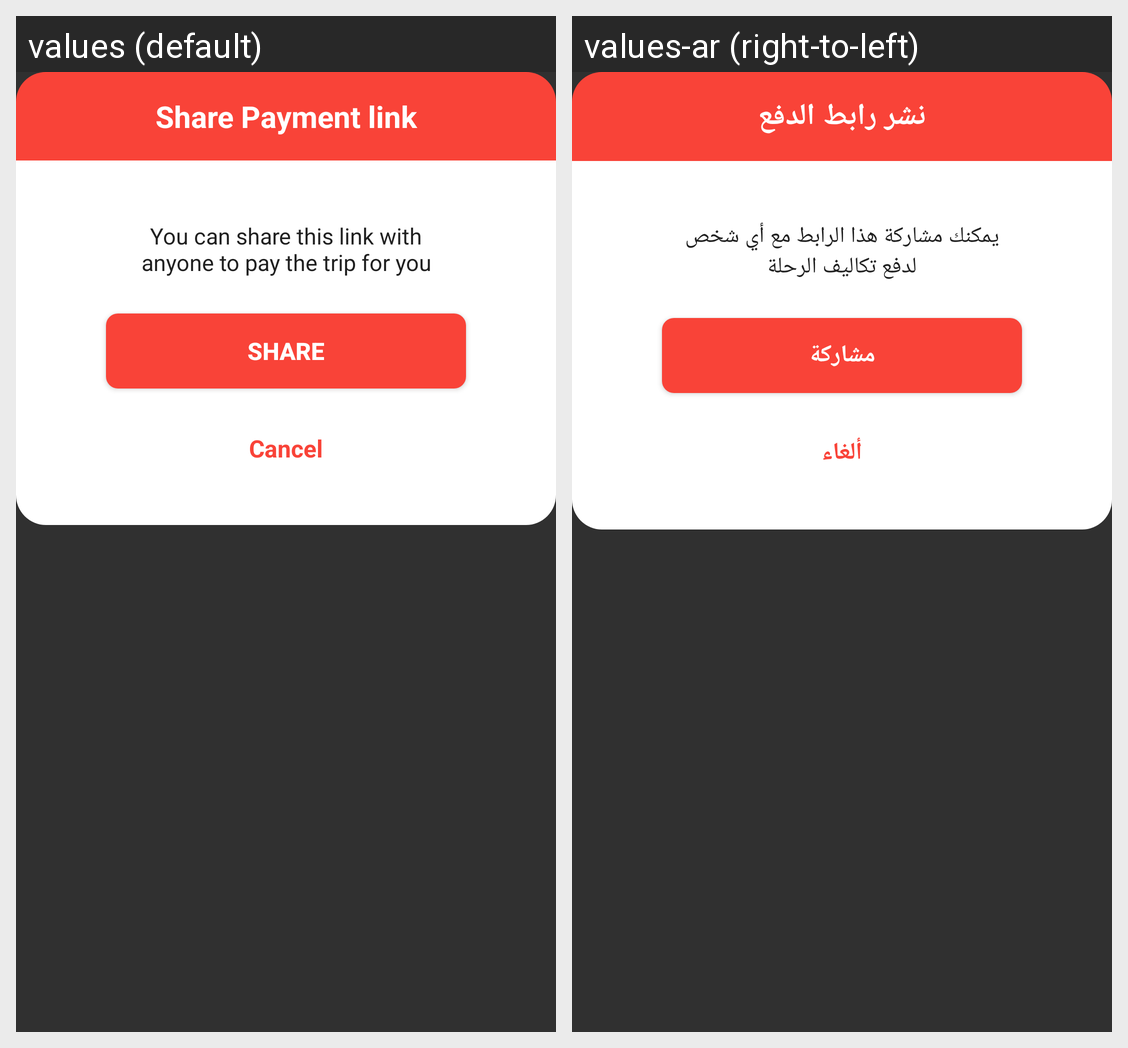

The Android screen above is rendered under two locales of the same app. Produce the string resources it draws, with the default and per-locale values.
Android screen res/layout/share_link_dialog.xml rendered under 2 locales, left to right: values (default), values-ar (right-to-left). Device: Nexus 5 (rendered at 1080×1920; each locale shown at half size, 540×960, under a caption strip naming it); theme AppTheme.
Strings drawn on this screen, with the default value and each locale's value (text and hints the layout hard-codes, and strings that could not be matched under every locale, appear in the picture but are not listed):

gift_me
  values: Share Payment link
  values-ar: نشر رابط الدفع

you_can_share_this_link_with_anyone_to_pay_the_trip_for_you
  values: You can share this link with anyone to pay the trip for you
  values-ar: يمكنك مشاركة هذا الرابط مع أي شخص لدفع تكاليف الرحلة

share
  values: Share
  values-ar: مشاركة

cancel
  values: Cancel
  values-ar: ألغاء
